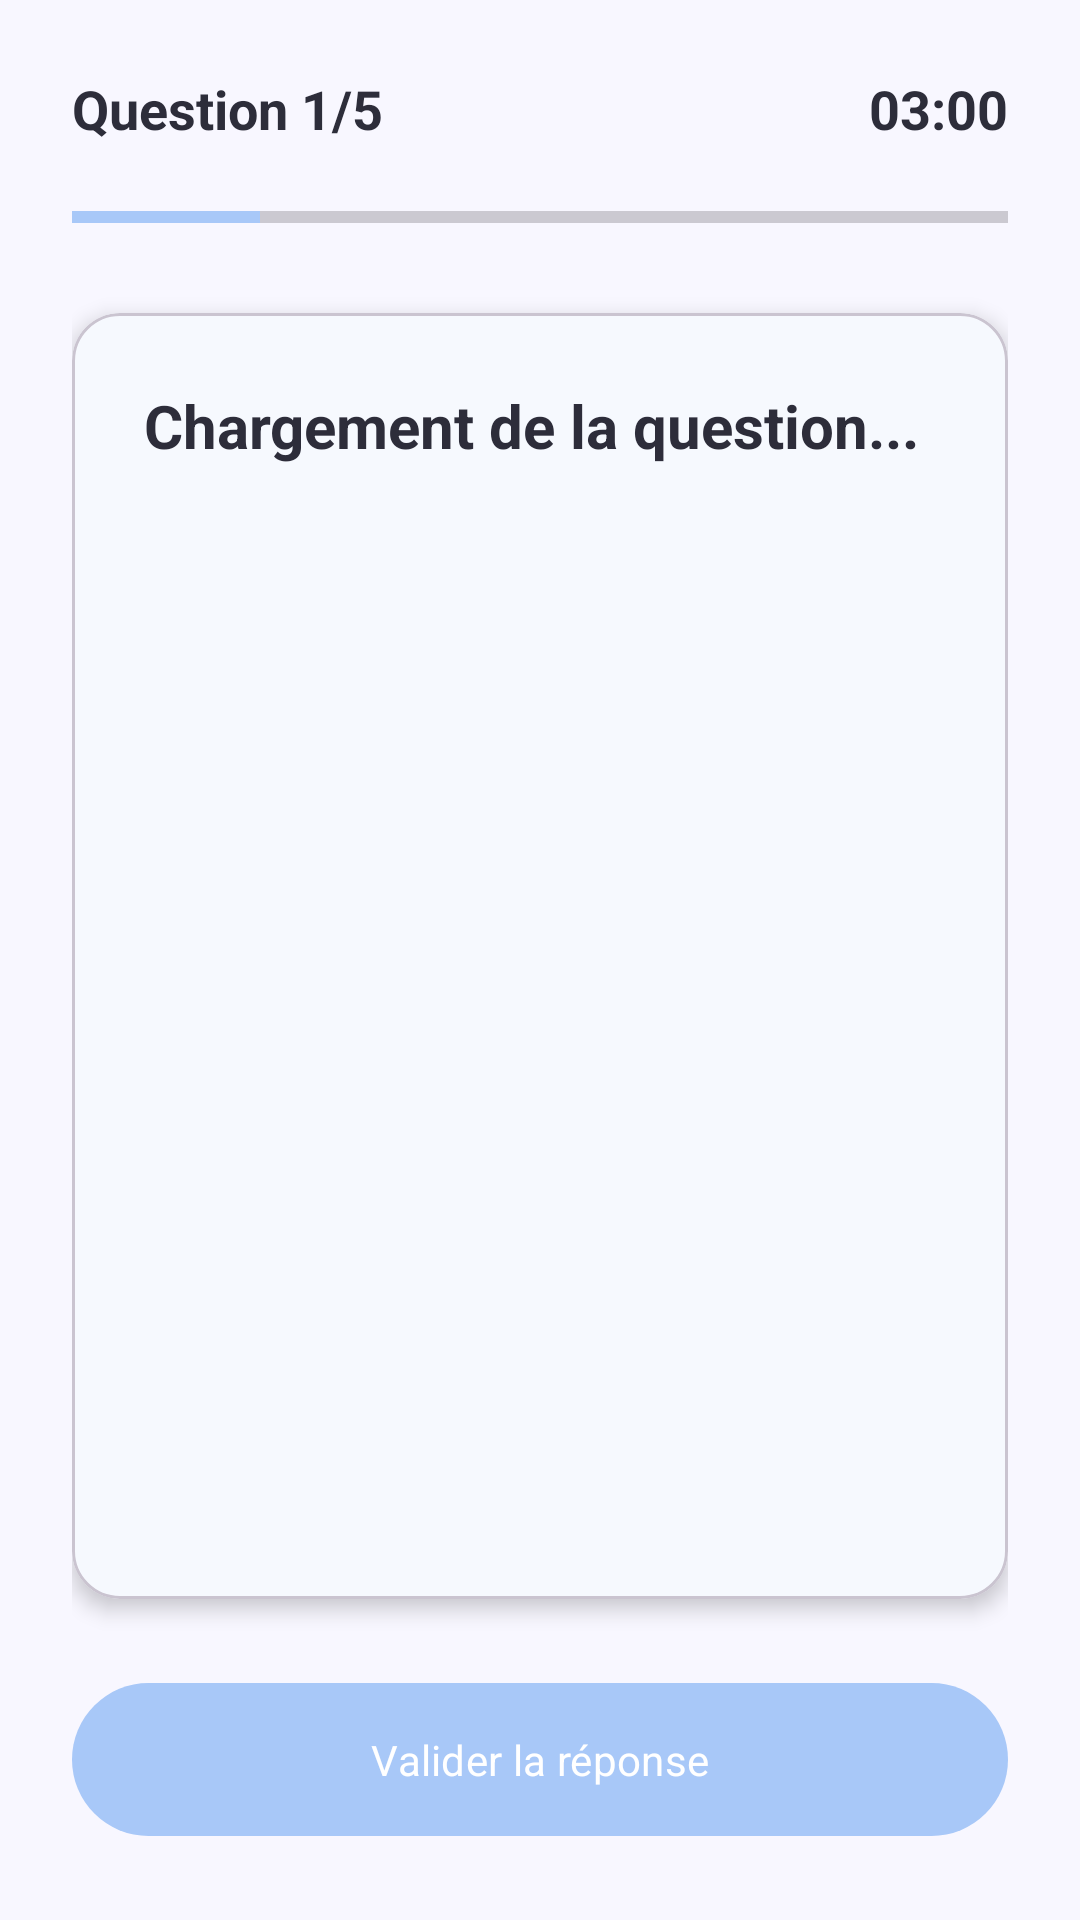

This screen was rendered from an Android layout file. Write that file and the resources it references.
<!-- AndroidManifest.xml: application theme Theme.QuizApp_Adnan -->
<!-- res/layout/activity_interview.xml -->
<?xml version="1.0" encoding="utf-8"?>
<androidx.constraintlayout.widget.ConstraintLayout 
    xmlns:android="http://schemas.android.com/apk/res/android"
    xmlns:app="http://schemas.android.com/apk/res-auto"
    android:layout_width="match_parent"
    android:layout_height="match_parent"
    android:padding="24dp"
    android:background="@color/colorBackground">

    <TextView
        android:id="@+id/tvProgress"
        android:layout_width="wrap_content"
        android:layout_height="wrap_content"
        android:text="Question 1/5"
        android:textSize="18sp"
        android:textStyle="bold"
        android:textColor="@color/colorText"
        app:layout_constraintTop_toTopOf="parent"
        app:layout_constraintStart_toStartOf="parent" />

    <TextView
        android:id="@+id/tvTimer"
        android:layout_width="wrap_content"
        android:layout_height="wrap_content"
        android:text="03:00"
        android:textSize="18sp"
        android:textStyle="bold"
        android:textColor="@color/colorTimer"
        app:layout_constraintTop_toTopOf="parent"
        app:layout_constraintEnd_toEndOf="parent" />

    <ProgressBar
        android:id="@+id/progressBar"
        style="?android:attr/progressBarStyleHorizontal"
        android:layout_width="match_parent"
        android:layout_height="wrap_content"
        android:layout_marginTop="16dp"
        android:max="5"
        android:progress="1"
        android:progressTint="@color/colorPrimary"
        app:layout_constraintTop_toBottomOf="@id/tvProgress" />

    <com.google.android.material.card.MaterialCardView
        android:id="@+id/cardQuestion"
        android:layout_width="match_parent"
        android:layout_height="0dp"
        app:cardBackgroundColor="@color/colorCardBackground"
        app:cardCornerRadius="16dp"
        app:cardElevation="4dp"
        android:layout_marginTop="24dp"
        android:layout_marginBottom="24dp"
        app:layout_constraintTop_toBottomOf="@id/progressBar"
        app:layout_constraintBottom_toTopOf="@id/bSubmit">
        
        <ScrollView
            android:layout_width="match_parent"
            android:layout_height="match_parent">
            
            <LinearLayout
                android:layout_width="match_parent"
                android:layout_height="wrap_content"
                android:orientation="vertical"
                android:padding="24dp">
                
                <TextView
                    android:id="@+id/tvQuestion"
                    android:layout_width="match_parent"
                    android:layout_height="wrap_content"
                    android:text="Chargement de la question..."
                    android:textSize="20sp"
                    android:textStyle="bold"
                    android:textColor="@color/colorText"
                    android:layout_marginBottom="24dp" />

                <RadioGroup
                    android:id="@+id/rgOptions"
                    android:layout_width="match_parent"
                    android:layout_height="wrap_content"
                    android:orientation="vertical" />
                    
            </LinearLayout>
        </ScrollView>
    </com.google.android.material.card.MaterialCardView>

    <com.google.android.material.button.MaterialButton
        android:id="@+id/bSubmit"
        android:layout_width="match_parent"
        android:layout_height="wrap_content"
        android:text="Valider la réponse"
        android:padding="16dp"
        app:backgroundTint="@color/colorButtonPrimary"
        android:textColor="@color/colorButtonText"
        app:layout_constraintBottom_toBottomOf="parent" />

    <LinearLayout
        android:id="@+id/layoutExplanation"
        android:layout_width="match_parent"
        android:layout_height="wrap_content"
        android:orientation="vertical"
        android:background="@color/colorCardBackground"
        android:elevation="8dp"
        android:padding="24dp"
        android:visibility="gone"
        app:layout_constraintBottom_toBottomOf="parent"
        app:layout_constraintStart_toStartOf="parent"
        app:layout_constraintEnd_toEndOf="parent">
        
        <TextView
            android:id="@+id/tvExplanationTitle"
            android:layout_width="match_parent"
            android:layout_height="wrap_content"
            android:text="Titre"
            android:textSize="20sp"
            android:textStyle="bold"
            android:layout_marginBottom="8dp"/>
            
        <TextView
            android:id="@+id/tvExplanationText"
            android:layout_width="match_parent"
            android:layout_height="wrap_content"
            android:text="Explication détaillée..."
            android:textSize="14sp"
            android:textColor="@color/colorTextMuted"
            android:layout_marginBottom="16dp"/>
            
        <com.google.android.material.button.MaterialButton
            android:id="@+id/bNextQuestion"
            android:layout_width="match_parent"
            android:layout_height="wrap_content"
            android:text="Question suivante"
            android:textColor="@color/colorButtonText"
            app:backgroundTint="@color/colorText" />
            
    </LinearLayout>

</androidx.constraintlayout.widget.ConstraintLayout>
<!-- resources referenced by this layout -->
<resources>
  <color name="colorBackground">@color/background</color>
  <color name="colorButtonPrimary">@color/primary</color>
  <color name="colorButtonText">#FFFFFF</color>
  <color name="colorCardBackground">@color/surface</color>
  <color name="colorPrimary">@color/primary</color>
  <color name="colorText">@color/text_primary</color>
  <color name="colorTextMuted">@color/text_secondary</color>
  <color name="colorTimer">@color/text_primary</color>
  <style name="Theme.QuizApp_Adnan" parent="Theme.Material3.Light.NoActionBar">
          <item name="colorPrimary">@color/colorPrimary</item>
          <item name="colorPrimaryVariant">@color/colorPrimaryVariant</item>
          <item name="colorSecondary">@color/colorSecondary</item>
          
          <item name="android:statusBarColor">@color/colorBackground</item>
          <item name="android:windowLightStatusBar">true</item>
          
          <item name="android:fontFamily">sans-serif</item>
          <item name="android:windowBackground">@color/colorBackground</item>
          <item name="colorSurface">@color/colorSurface</item>
          <item name="colorOnPrimary">@color/colorButtonText</item>
      </style>
  <color name="background">#F8F7FF</color>
  <color name="primary">#A8C8F8</color>
  <color name="surface">#FFFFFF</color>
  <color name="text_primary">#2D2D3A</color>
  <color name="text_secondary">#7C7C99</color>
  <color name="colorPrimaryVariant">@color/primary</color>
  <color name="colorSecondary">@color/secondary</color>
  <color name="colorSurface">@color/surface</color>
  <color name="secondary">#C9B8F0</color>
</resources>
